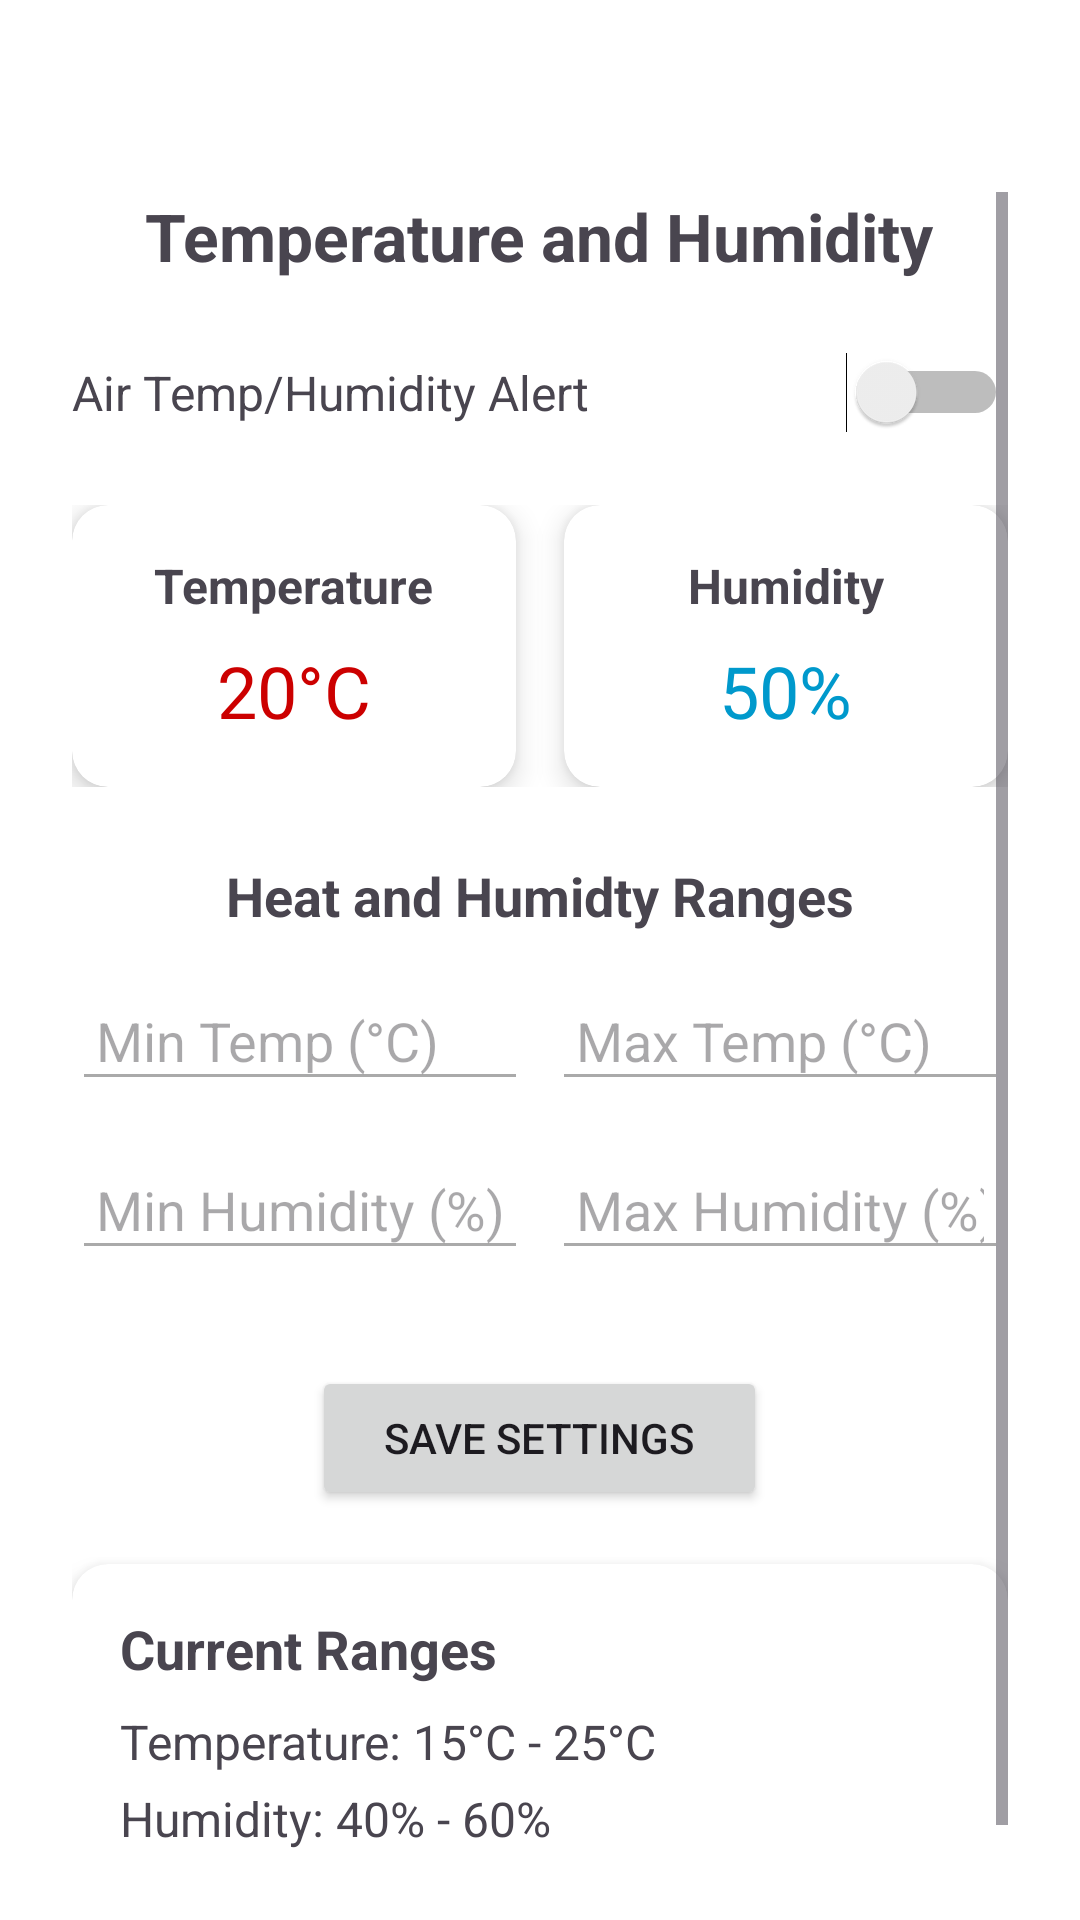

Reconstruct the res/layout file that produces this screen, plus the resources it refers to.
<!-- AndroidManifest.xml: application theme Theme.WateringApp -->
<!-- res/layout/fragment_temp_humidity.xml -->
<?xml version="1.0" encoding="utf-8"?>
<ScrollView xmlns:android="http://schemas.android.com/apk/res/android"
    xmlns:app="http://schemas.android.com/apk/res-auto"
    android:id="@+id/scrollView"
    android:layout_width="match_parent"
    android:layout_height="match_parent"
    android:paddingTop="64dp"
    android:paddingBottom="24dp"
    android:paddingStart="24dp"
    android:paddingEnd="24dp">

    <LinearLayout
        android:id="@+id/settings_root"
        android:layout_width="match_parent"
        android:layout_height="wrap_content"
        android:orientation="vertical"
        android:gravity="center_horizontal">

        
        <TextView
            android:layout_width="wrap_content"
            android:layout_height="wrap_content"
            android:text="Temperature and Humidity"
            android:textSize="22sp"
            android:textStyle="bold"
            android:layout_marginBottom="24dp" />

        
        <LinearLayout
            android:layout_width="match_parent"
            android:layout_height="wrap_content"
            android:orientation="horizontal"
            android:gravity="center_vertical"
            android:layout_marginBottom="24dp">

            <TextView
                android:layout_width="0dp"
                android:layout_weight="1"
                android:layout_height="wrap_content"
                android:text="Air Temp/Humidity Alert"
                android:textSize="16sp" />

            <Switch
                android:id="@+id/switch_temp"
                android:layout_width="wrap_content"
                android:layout_height="wrap_content" />

        </LinearLayout>

        
        <LinearLayout
            android:layout_width="match_parent"
            android:layout_height="wrap_content"
            android:orientation="horizontal"
            android:gravity="center"
            android:layout_marginBottom="24dp"
            android:weightSum="2">

            
            <androidx.cardview.widget.CardView
                android:layout_width="0dp"
                android:layout_weight="1"
                android:layout_height="wrap_content"
                android:layout_marginEnd="8dp"
                app:cardCornerRadius="12dp"
                app:cardElevation="6dp">

                <LinearLayout
                    android:layout_width="match_parent"
                    android:layout_height="wrap_content"
                    android:orientation="vertical"
                    android:padding="16dp"
                    android:gravity="center">

                    <TextView
                        android:layout_width="wrap_content"
                        android:layout_height="wrap_content"
                        android:text="Temperature"
                        android:textStyle="bold"
                        android:textSize="16sp"
                        android:layout_marginBottom="8dp"/>

                    <TextView
                        android:id="@+id/temperatureText"
                        android:layout_width="wrap_content"
                        android:layout_height="wrap_content"
                        android:text="20°C"
                        android:textSize="24sp"
                        android:textColor="@android:color/holo_red_dark" />
                </LinearLayout>
            </androidx.cardview.widget.CardView>

            
            <androidx.cardview.widget.CardView
                android:layout_width="0dp"
                android:layout_weight="1"
                android:layout_height="wrap_content"
                android:layout_marginStart="8dp"
                app:cardCornerRadius="12dp"
                app:cardElevation="6dp">

                <LinearLayout
                    android:layout_width="match_parent"
                    android:layout_height="wrap_content"
                    android:orientation="vertical"
                    android:padding="16dp"
                    android:gravity="center">

                    <TextView
                        android:layout_width="wrap_content"
                        android:layout_height="wrap_content"
                        android:text="Humidity"
                        android:textStyle="bold"
                        android:textSize="16sp"
                        android:layout_marginBottom="8dp"/>

                    <TextView
                        android:id="@+id/humidityText"
                        android:layout_width="wrap_content"
                        android:layout_height="wrap_content"
                        android:text="50%"
                        android:textSize="24sp"
                        android:textColor="@android:color/holo_blue_dark" />
                </LinearLayout>
            </androidx.cardview.widget.CardView>

        </LinearLayout>

        
        <TextView
            android:layout_width="wrap_content"
            android:layout_height="wrap_content"
            android:text="Heat and Humidty Ranges"
            android:textSize="18sp"
            android:textStyle="bold"
            android:layout_marginBottom="16dp" />

        
        <LinearLayout
            android:layout_width="match_parent"
            android:layout_height="wrap_content"
            android:orientation="horizontal"
            android:gravity="center"
            android:layout_marginBottom="16dp"
            android:weightSum="2">

            <EditText
                android:id="@+id/minTempInput"
                android:layout_width="0dp"
                android:layout_weight="1"
                android:layout_height="wrap_content"
                android:hint="Min Temp (°C)"
                android:inputType="numberDecimal"
                android:layout_marginEnd="8dp"
                android:backgroundTint="@android:color/darker_gray"
                android:padding="8dp"/>

            <EditText
                android:id="@+id/maxTempInput"
                android:layout_width="0dp"
                android:layout_weight="1"
                android:layout_height="wrap_content"
                android:hint="Max Temp (°C)"
                android:inputType="numberDecimal"
                android:backgroundTint="@android:color/darker_gray"
                android:padding="8dp"/>
        </LinearLayout>

        
        <LinearLayout
            android:layout_width="match_parent"
            android:layout_height="wrap_content"
            android:orientation="horizontal"
            android:gravity="center"
            android:layout_marginBottom="24dp"
            android:weightSum="2">

            <EditText
                android:id="@+id/minHumidityInput"
                android:layout_width="0dp"
                android:layout_weight="1"
                android:layout_height="wrap_content"
                android:hint="Min Humidity (%)"
                android:inputType="numberDecimal"
                android:layout_marginEnd="8dp"
                android:backgroundTint="@android:color/darker_gray"
                android:padding="8dp"/>

            <EditText
                android:id="@+id/maxHumidityInput"
                android:layout_width="0dp"
                android:layout_weight="1"
                android:layout_height="wrap_content"
                android:hint="Max Humidity (%)"
                android:inputType="numberDecimal"
                android:backgroundTint="@android:color/darker_gray"
                android:padding="8dp"/>
        </LinearLayout>

        
        <Button
            android:id="@+id/btn_save_settings"
            android:layout_width="wrap_content"
            android:layout_height="wrap_content"
            android:text="Save Settings"
            android:paddingStart="24dp"
            android:paddingEnd="24dp"
            android:layout_marginTop="8dp"/>

        
        <androidx.cardview.widget.CardView
            android:layout_width="match_parent"
            android:layout_height="wrap_content"
            android:layout_marginTop="18dp"
            android:layout_marginBottom="16dp"
            app:cardCornerRadius="12dp"
            app:cardElevation="6dp">

            <LinearLayout
                android:layout_width="match_parent"
                android:layout_height="wrap_content"
                android:orientation="vertical"
                android:padding="16dp">

                <TextView
                    android:layout_width="wrap_content"
                    android:layout_height="wrap_content"
                    android:layout_marginBottom="8dp"
                    android:text="Current Ranges"
                    android:textSize="18sp"
                    android:textStyle="bold" />

                <TextView
                    android:id="@+id/currentTempRangeText"
                    android:layout_width="wrap_content"
                    android:layout_height="wrap_content"
                    android:layout_marginBottom="4dp"
                    android:text="Temperature: 15°C - 25°C"
                    android:textSize="16sp" />

                <TextView
                    android:id="@+id/currentHumidityRangeText"
                    android:layout_width="wrap_content"
                    android:layout_height="wrap_content"
                    android:text="Humidity: 40% - 60%"
                    android:textSize="16sp" />
            </LinearLayout>
        </androidx.cardview.widget.CardView>


    </LinearLayout>
</ScrollView>
<!-- resources referenced by this layout -->
<resources>
  <style name="Theme.WateringApp" parent="Theme.Material3.DayNight.NoActionBar">
          
          <item name="colorPrimary">@color/purple_40</item>
          <item name="colorSecondary">@color/purple_grey_40</item>
          <item name="colorTertiary">@color/pink_40</item>
  
          <item name="android:windowBackground">@android:color/white</item>
  
  
          
      </style>
  <color name="purple_40">#FF6650a4</color>
  <color name="purple_grey_40">#FF625b71</color>
  <color name="pink_40">#FF7D5260</color>
</resources>
